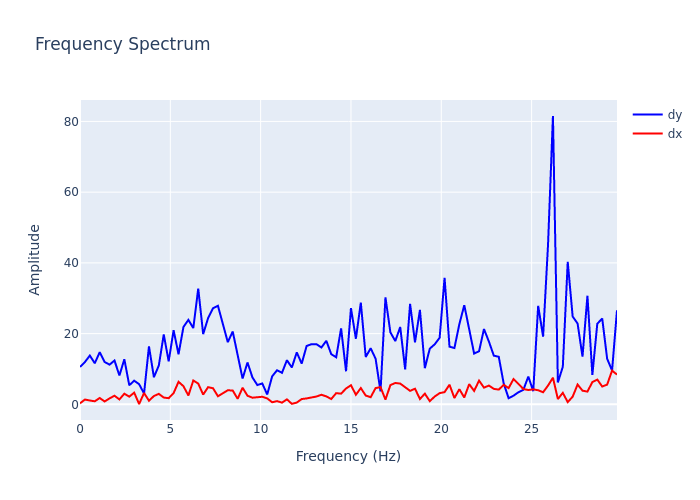

The file beside this chart, header and first rows:
, frequency, dx, dy
0, 0.0, 0.2841, 10.58
1, 0.2727, 1.36, 11.98
2, 0.5455, 1.093, 13.8
3, 0.8182, 0.8637, 11.62
4, 1.091, 1.791, 14.74
5, 1.364, 0.8196, 11.98
6, 1.636, 1.686, 11.23
7, 1.909, 2.444, 12.4
8, 2.182, 1.396, 8.16
9, 2.455, 3.012, 12.75
10, 2.727, 2.18, 5.404
11, 3, 3.308, 6.688
12, 3.273, 0.1007, 5.706
13, 3.545, 3.208, 3.073
14, 3.818, 1.034, 16.4
15, 4.091, 2.349, 7.678
16, 4.364, 2.971, 10.99
17, 4.636, 1.926, 19.75
18, 4.909, 1.745, 12.16
19, 5.182, 3.191, 20.95
20, 5.455, 6.372, 14.16
21, 5.727, 5.133, 21.89
22, 6, 2.5, 23.89
23, 6.273, 6.755, 21.56
24, 6.545, 5.874, 32.75
25, 6.818, 2.761, 19.86
26, 7.091, 4.86, 24.38
27, 7.364, 4.554, 27.19
28, 7.636, 2.293, 27.87
29, 7.909, 3.137, 23.04
30, 8.182, 3.987, 17.59
31, 8.455, 3.909, 20.6
32, 8.727, 1.57, 13.59
33, 9, 4.695, 7.295
34, 9.273, 2.431, 11.85
35, 9.545, 1.882, 7.619
36, 9.818, 2.122, 5.456
37, 10.09, 2.149, 5.908
38, 10.36, 1.679, 2.79
39, 10.64, 0.5938, 7.91
40, 10.91, 0.9187, 9.646
41, 11.18, 0.4854, 8.918
42, 11.45, 1.416, 12.49
43, 11.73, 0.1418, 10.43
44, 12, 0.5072, 14.69
45, 12.27, 1.501, 11.52
46, 12.55, 1.68, 16.51
47, 12.82, 1.898, 17.02
48, 13.09, 2.215, 17
49, 13.36, 2.712, 16.08
50, 13.64, 2.252, 17.97
51, 13.91, 1.51, 14.19
52, 14.18, 3.169, 13.32
53, 14.45, 3.028, 21.51
54, 14.73, 4.486, 9.353
55, 15, 5.412, 27.22
56, 15.27, 2.715, 18.56
57, 15.55, 4.601, 28.78
58, 15.82, 2.492, 13.4
59, 16.09, 2.027, 15.86
... 50 more rows
